Dataset: images (GitHub, kkdraganov/recycling-classifier). Classes: battery, brown glass, cardboard, green glass, metal, paper, plastic, white glass.

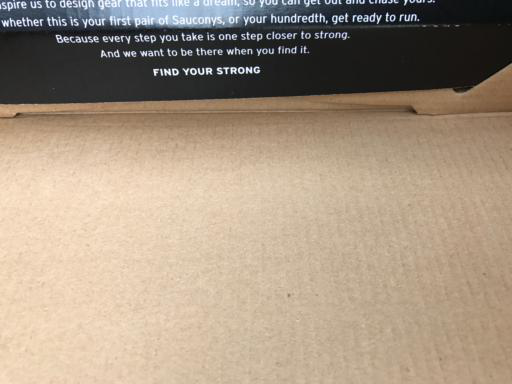
Label: cardboard

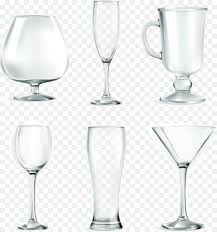
Label: white glass

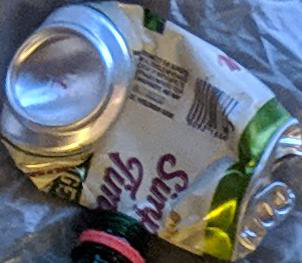
Label: metal

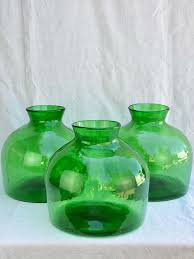
Label: green glass

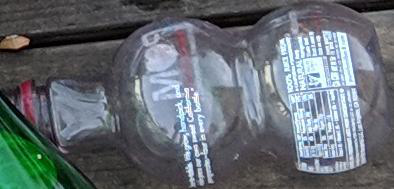
Label: plastic

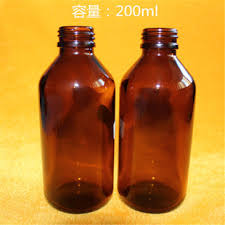
Label: brown glass
